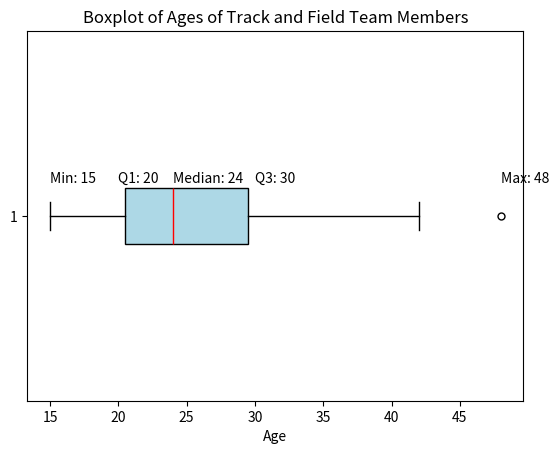

This figure's Python source:
import matplotlib.pyplot as plt

# Ages of the 35 members
ages = [15, 16, 18, 18, 18, 19, 20, 20, 20, 21, 21, 22, 22, 23, 23, 24, 24, 24, 25, 25, 26, 27, 27, 28, 29, 29, 30, 31, 31, 33, 34, 35, 39, 42, 48]

#print the sorted ages

ages.sort()
print(ages)

# ages length
n = len(ages)
print(n)


# Creating the boxplot
plt.boxplot(ages, vert=False, patch_artist=True, 
            boxprops=dict(facecolor='lightblue', color='black'),
            medianprops=dict(color='red'),
            whiskerprops=dict(color='black'),
            capprops=dict(color='black'),
            flierprops=dict(marker='o', color='black', markersize=5))

# Adding labels and title
plt.xlabel('Age')
plt.title('Boxplot of Ages of Track and Field Team Members')

# Adding 5-number summary text
plt.text(15, 1.1, f'Min: {min(ages)}', verticalalignment='center', horizontalalignment='left')
plt.text(20, 1.1, f'Q1: {20}', verticalalignment='center', horizontalalignment='left')
plt.text(24, 1.1, f'Median: {24}', verticalalignment='center', horizontalalignment='left')
plt.text(30, 1.1, f'Q3: {30}', verticalalignment='center', horizontalalignment='left')
plt.text(48, 1.1, f'Max: {max(ages)}', verticalalignment='center', horizontalalignment='left')

# Show the plot
plt.show()
